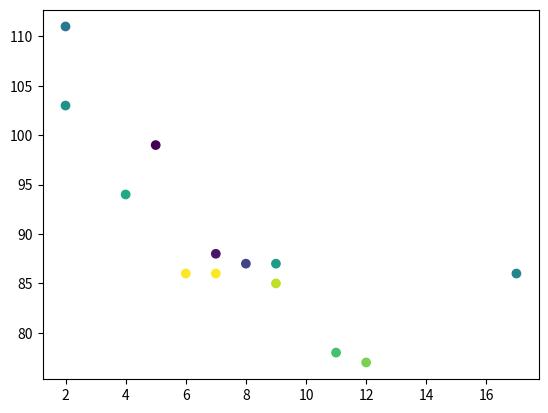

Write the Python code that produced this figure.
# import matplotlib.pyplot as plt
# import numpy as np

# x = np.array([5,7,8,7,2,17,2,9,4,11,12,9,6])
# y = np.array([99,86,87,88,111,86,103,87,94,78,77,85,86])

# plt.scatter(x, y)
# plt.show()



# multiple scatter plots    

# import matplotlib.pyplot as plt
# import numpy as np

# #day one, the age and speed of 13 cars:
# x = np.array([5,7,8,7,2,17,2,9,4,11,12,9,6])
# y = np.array([99,86,87,88,111,86,103,87,94,78,77,85,86])
# plt.scatter(x, y)

# #day two, the age and speed of 15 cars:
# x = np.array([2,2,8,1,15,8,12,9,7,3,11,4,7,14,12])
# y = np.array([100,105,84,105,90,99,90,95,94,100,79,112,91,80,85])
# plt.scatter(x, y)

# plt.show()


# we can color the points by using the c argument and specifying a color:

# import matplotlib.pyplot as plt
# import numpy as np

# x = np.array([5,7,8,7,2,17,2,9,4,11,12,9,6])
# y = np.array([99,86,87,88,111,86,103,87,94,78,77,85,86])
# plt.scatter(x, y, color = 'hotpink')

# x = np.array([2,2,8,1,15,8,12,9,7,3,11,4,7,14,12])
# y = np.array([100,105,84,105,90,99,90,95,94,100,79,112,91,80,85])
# plt.scatter(x, y, color = '#88c999')

# plt.show() 


# #  we can also color each  and every point individually by using the c argument and specifying a list of colors:

# import matplotlib.pyplot as plt
# import numpy as np

# x = np.array([5,7,8,7,2,17,2,9,4,11,12,9,6])
# y = np.array([99,86,87,88,111,86,103,87,94,78,77,85,86])
# colors = np.array(["red","green","blue","yellow","pink","black","orange","purple","beige","brown","gray","cyan","magenta"])

# plt.scatter(x, y, c=colors)

# plt.show() 

# we can create the color array and specify the colormap in the scatter() method, using the cmap argument:

import matplotlib.pyplot as plt
import numpy as np

x = np.array([5,7,8,7,2,17,2,9,4,11,12,9,6])
y = np.array([99,86,87,88,111,86,103,87,94,78,77,85,86])
colors = np.array([0, 100, 20, 6, 40, 45, 50, 55, 60, 70, 80, 90, 100])

plt.scatter(x, y, c=colors, cmap='viridis')

plt.show() 
